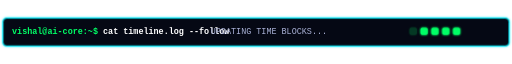
t = 0.00 s
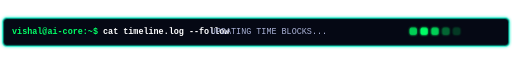
t = 0.80 s
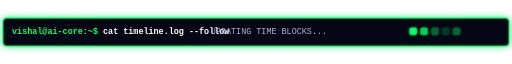
t = 1.80 s
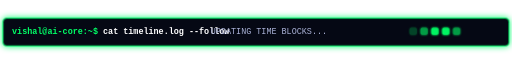
t = 2.30 s
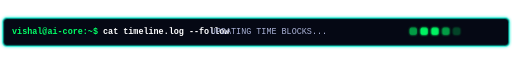
t = 3.30 s
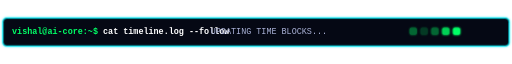
t = 3.80 s

The animated SVG that drew these frames (rendered in a browser with its animation timeline set to each time). Animation: 2 CSS @keyframes rules; one cycle of 4.80 s, repeats indefinitely.

<svg xmlns="http://www.w3.org/2000/svg" viewBox="0 0 850 50" width="850" height="50">
  <defs>
    <style>
      @keyframes borderGlow {
        0%, 100% { stroke: #00f0ff; filter: drop-shadow(0 0 2px #00f0ff); }
        50% { stroke: #00ff66; filter: drop-shadow(0 0 5px #00ff66); }
      }
      @keyframes nodeFade {
        0%, 100% { opacity: 0.2; }
        50% { opacity: 1; }
      }
      .box {
        fill: #050814;
        stroke-width: 1.5;
        animation: borderGlow 4s infinite ease-in-out;
      }
      .node-anim {
        fill: #00ff66;
        filter: drop-shadow(0 0 2px #00ff66);
        animation: nodeFade 1.2s infinite ease-in-out;
      }
      .node-1 { animation-delay: 0s; }
      .node-2 { animation-delay: 0.2s; }
      .node-3 { animation-delay: 0.4s; }
      .node-4 { animation-delay: 0.6s; }
      .node-5 { animation-delay: 0.8s; }
      .text-style {
        font-family: monospace;
        font-size: 14px;
      }
    </style>
  </defs>
  <rect width="840" height="46" x="5" y="2" rx="6" class="box" />
  <text x="20" y="29" fill="#00ff66" class="text-style" font-weight="bold">
    vishal@ai-core:~$ <tspan fill="#ffffff">cat timeline.log --follow</tspan>
  </text>
  <text x="350" y="29" fill="#a9b1d6" class="text-style">
    UPDATING TIME BLOCKS...
  </text>
  <g transform="translate(680, 18)">
    <rect width="12" height="12" rx="3" class="node-anim node-1" />
    <rect x="18" width="12" height="12" rx="3" class="node-anim node-2" />
    <rect x="36" width="12" height="12" rx="3" class="node-anim node-3" />
    <rect x="54" width="12" height="12" rx="3" class="node-anim node-4" />
    <rect x="72" width="12" height="12" rx="3" class="node-anim node-5" />
  </g>
</svg>
